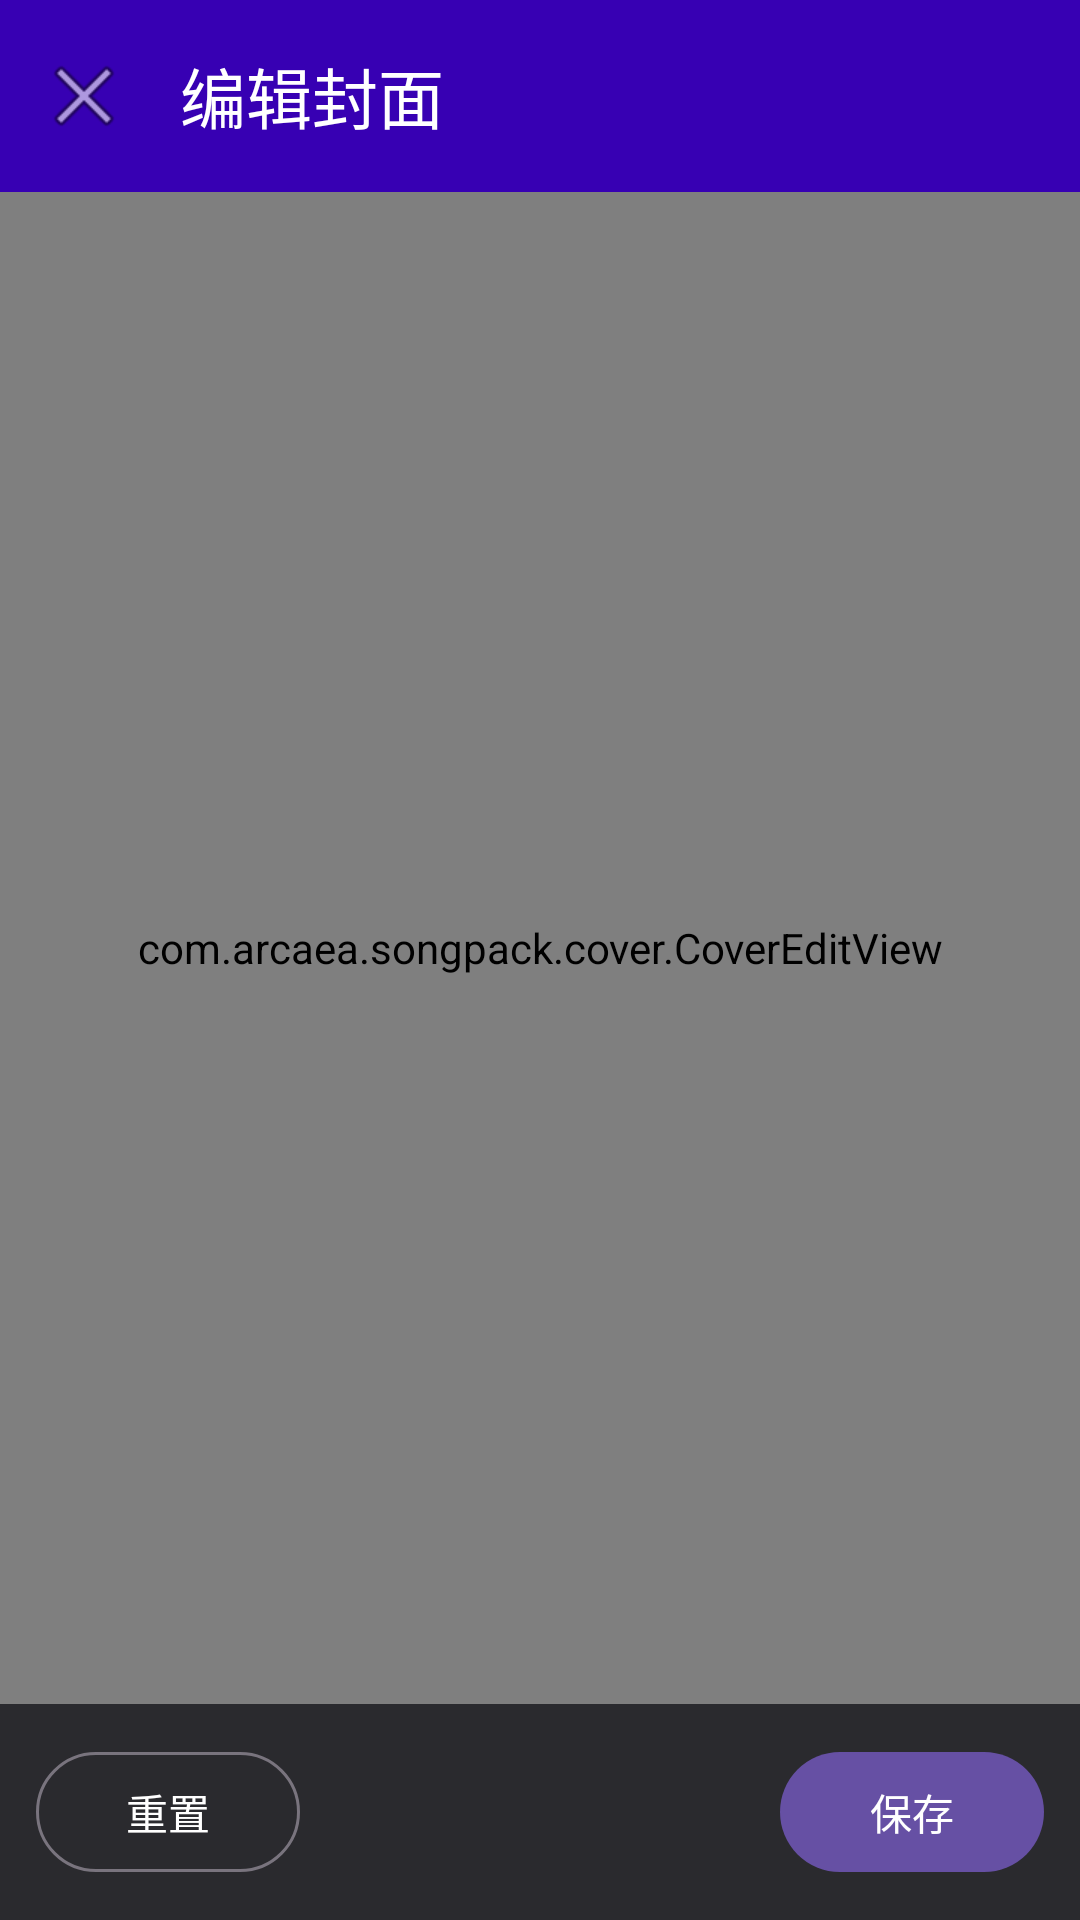

The Android layout XML behind this screen, and the referenced resources:
<!-- AndroidManifest.xml: application theme Theme.SongPackInstaller -->
<!-- res/layout/activity_pack_cover_editor.xml -->
<?xml version="1.0" encoding="utf-8"?>
<LinearLayout xmlns:android="http://schemas.android.com/apk/res/android"
    xmlns:app="http://schemas.android.com/apk/res-auto"
    android:layout_width="match_parent"
    android:layout_height="match_parent"
    android:background="#1C1C1E"
    android:orientation="vertical">

    <com.google.android.material.appbar.MaterialToolbar
        android:id="@+id/toolbar"
        android:layout_width="match_parent"
        android:layout_height="?attr/actionBarSize"
        android:background="@color/purple_700"
        app:navigationIcon="@android:drawable/ic_menu_close_clear_cancel"
        app:title="@string/cover_editor_title"
        app:titleTextColor="@color/white" />

    <FrameLayout
        android:layout_width="match_parent"
        android:layout_height="0dp"
        android:layout_weight="1">

        <com.arcaea.songpack.cover.CoverEditView
            android:id="@+id/coverEdit"
            android:layout_width="match_parent"
            android:layout_height="match_parent"
            android:layout_gravity="center" />

        <TextView
            android:id="@+id/hintText"
            android:layout_width="wrap_content"
            android:layout_height="wrap_content"
            android:layout_gravity="top|center_horizontal"
            android:layout_marginTop="10dp"
            android:background="#66000000"
            android:paddingHorizontal="12dp"
            android:paddingVertical="4dp"
            android:text="@string/cover_hint"
            android:textColor="@color/white"
            android:textSize="12sp"
            android:visibility="gone" />

        <ProgressBar
            android:id="@+id/progress"
            android:layout_width="wrap_content"
            android:layout_height="wrap_content"
            android:layout_gravity="center"
            android:indeterminateTint="@color/white"
            android:visibility="gone" />
    </FrameLayout>

    <LinearLayout
        android:layout_width="match_parent"
        android:layout_height="wrap_content"
        android:background="#2A2A2E"
        android:orientation="horizontal"
        android:padding="12dp">

        <com.google.android.material.button.MaterialButton
            android:id="@+id/btnReset"
            style="@style/Widget.Material3.Button.OutlinedButton"
            android:layout_width="wrap_content"
            android:layout_height="wrap_content"
            android:text="@string/cover_reset"
            android:textColor="@color/white" />

        <Space
            android:layout_width="0dp"
            android:layout_height="1dp"
            android:layout_weight="1" />

        <com.google.android.material.button.MaterialButton
            android:id="@+id/btnSave"
            style="@style/Widget.Material3.Button"
            android:layout_width="wrap_content"
            android:layout_height="wrap_content"
            android:text="@string/cover_save" />
    </LinearLayout>
</LinearLayout>
<!-- resources referenced by this layout -->
<resources>
  <color name="purple_700">#FF3700B3</color>
  <color name="white">#FFFFFFFF</color>
  <string name="cover_editor_title">编辑封面</string>
  <string name="cover_hint">拖动调整位置 · 双指缩放 · 双击复位</string>
  <string name="cover_reset">重置</string>
  <string name="cover_save">保存</string>
  <style name="Theme.SongPackInstaller" parent="Theme.Material3.DayNight.NoActionBar">
          <item name="colorPrimary">@color/purple_500</item>
          <item name="colorOnPrimary">@color/white</item>
          <item name="colorSecondary">@color/teal_500</item>
          <item name="colorSecondaryContainer">@color/teal_200</item>
          <item name="android:statusBarColor">@color/purple_700</item>
          <item name="android:navigationBarColor">@color/purple_700</item>
          <item name="android:windowLightStatusBar">false</item>
          <item name="android:windowLightNavigationBar">false</item>
      </style>
  <color name="purple_500">#FF6650a4</color>
  <color name="teal_500">#FF00897B</color>
  <color name="teal_200">#FF03DAC5</color>
</resources>
